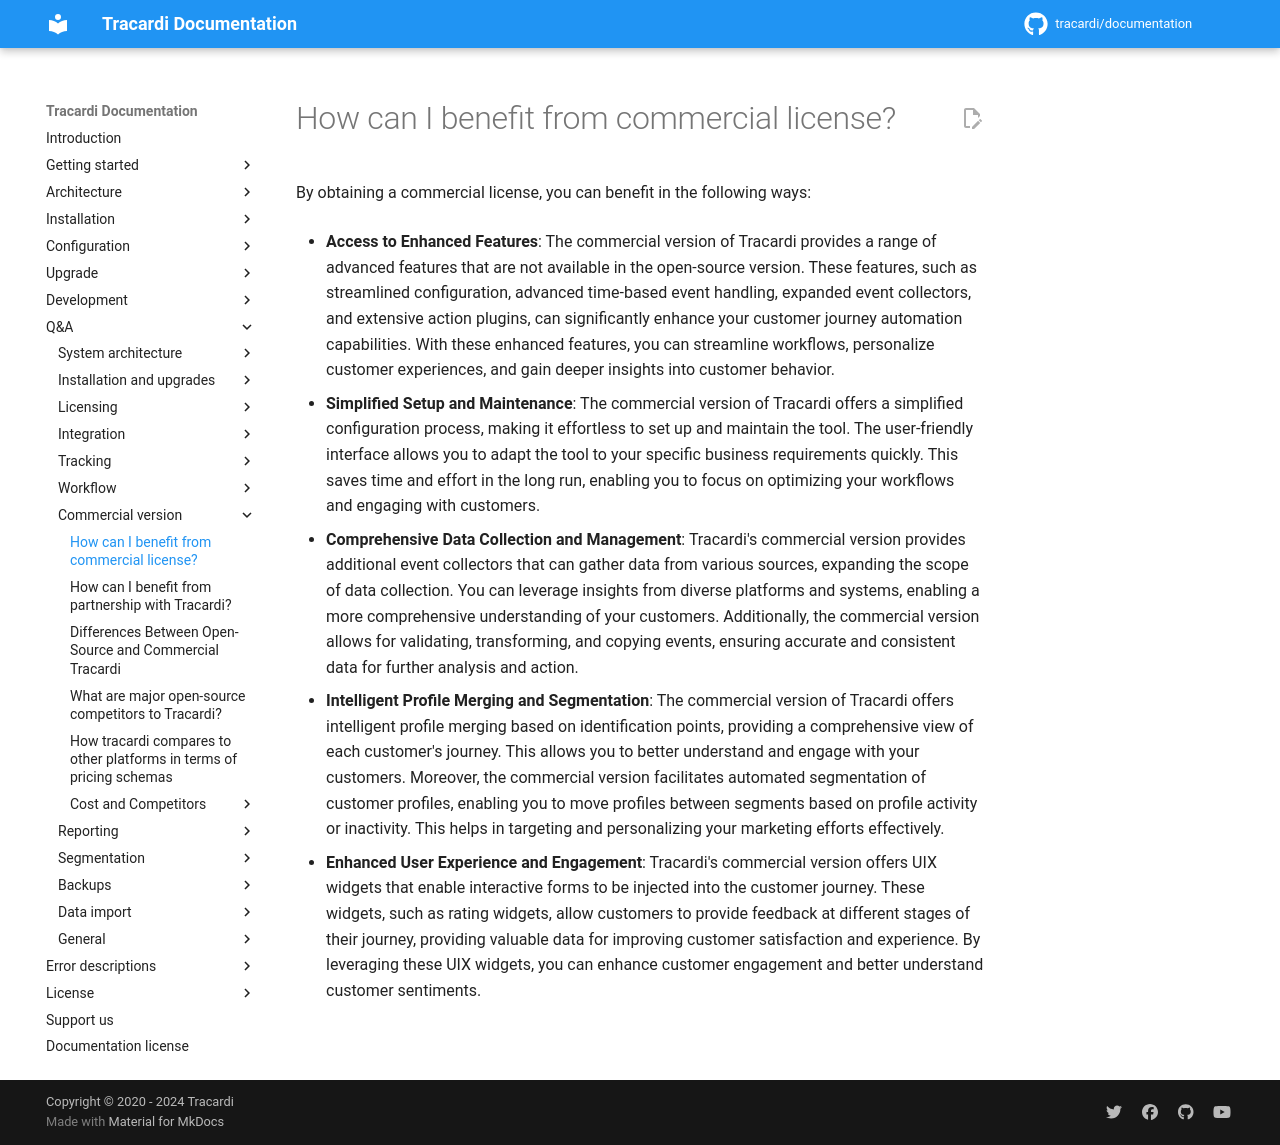

repository: Tracardi/documentation · page: 1.1.x/qa/how_can_i_benefit_from_commercial_version/index.html · generator: mkdocs

# How can I benefit from commercial license?

By obtaining a commercial license, you can benefit in the following ways:

* __Access to Enhanced Features__: The commercial version of Tracardi provides a range of advanced features that are not
  available in the open-source version. These features, such as streamlined configuration, advanced time-based event
  handling, expanded event collectors, and extensive action plugins, can significantly enhance your customer journey
  automation capabilities. With these enhanced features, you can streamline workflows, personalize customer experiences,
  and gain deeper insights into customer behavior.

* __Simplified Setup and Maintenance__: The commercial version of Tracardi offers a simplified configuration process, making
  it effortless to set up and maintain the tool. The user-friendly interface allows you to adapt the tool to your
  specific business requirements quickly. This saves time and effort in the long run, enabling you to focus on
  optimizing your workflows and engaging with customers.

* __Comprehensive Data Collection and Management__: Tracardi's commercial version provides additional event collectors that
  can gather data from various sources, expanding the scope of data collection. You can leverage insights from diverse
  platforms and systems, enabling a more comprehensive understanding of your customers. Additionally, the commercial
  version allows for validating, transforming, and copying events, ensuring accurate and consistent data for further
  analysis and action.

* __Intelligent Profile Merging and Segmentation__: The commercial version of Tracardi offers intelligent profile merging
  based on identification points, providing a comprehensive view of each customer's journey. This allows you to better
  understand and engage with your customers. Moreover, the commercial version facilitates automated segmentation of
  customer profiles, enabling you to move profiles between segments based on profile activity or inactivity. This helps
  in targeting and personalizing your marketing efforts effectively.

* __Retroactive Data Processing__: Tracardi's commercial version allows you to process historical data and copy it to
  profiles or index event data, even if the events were collected before the corresponding workflows were created. This
  capability enables you to retroactively leverage previously collected data, enhancing your customer data analysis and
  enabling personalized communication based on historical information.

* __Enhanced User Experience and Engagement__: Tracardi's commercial version offers UIX widgets that enable interactive
  forms to be injected into the customer journey. These widgets, such as rating widgets, allow customers to provide
  feedback at different stages of their journey, providing valuable data for improving customer satisfaction and
  experience. By leveraging these UIX widgets, you can enhance customer engagement and better understand customer
  sentiments.
